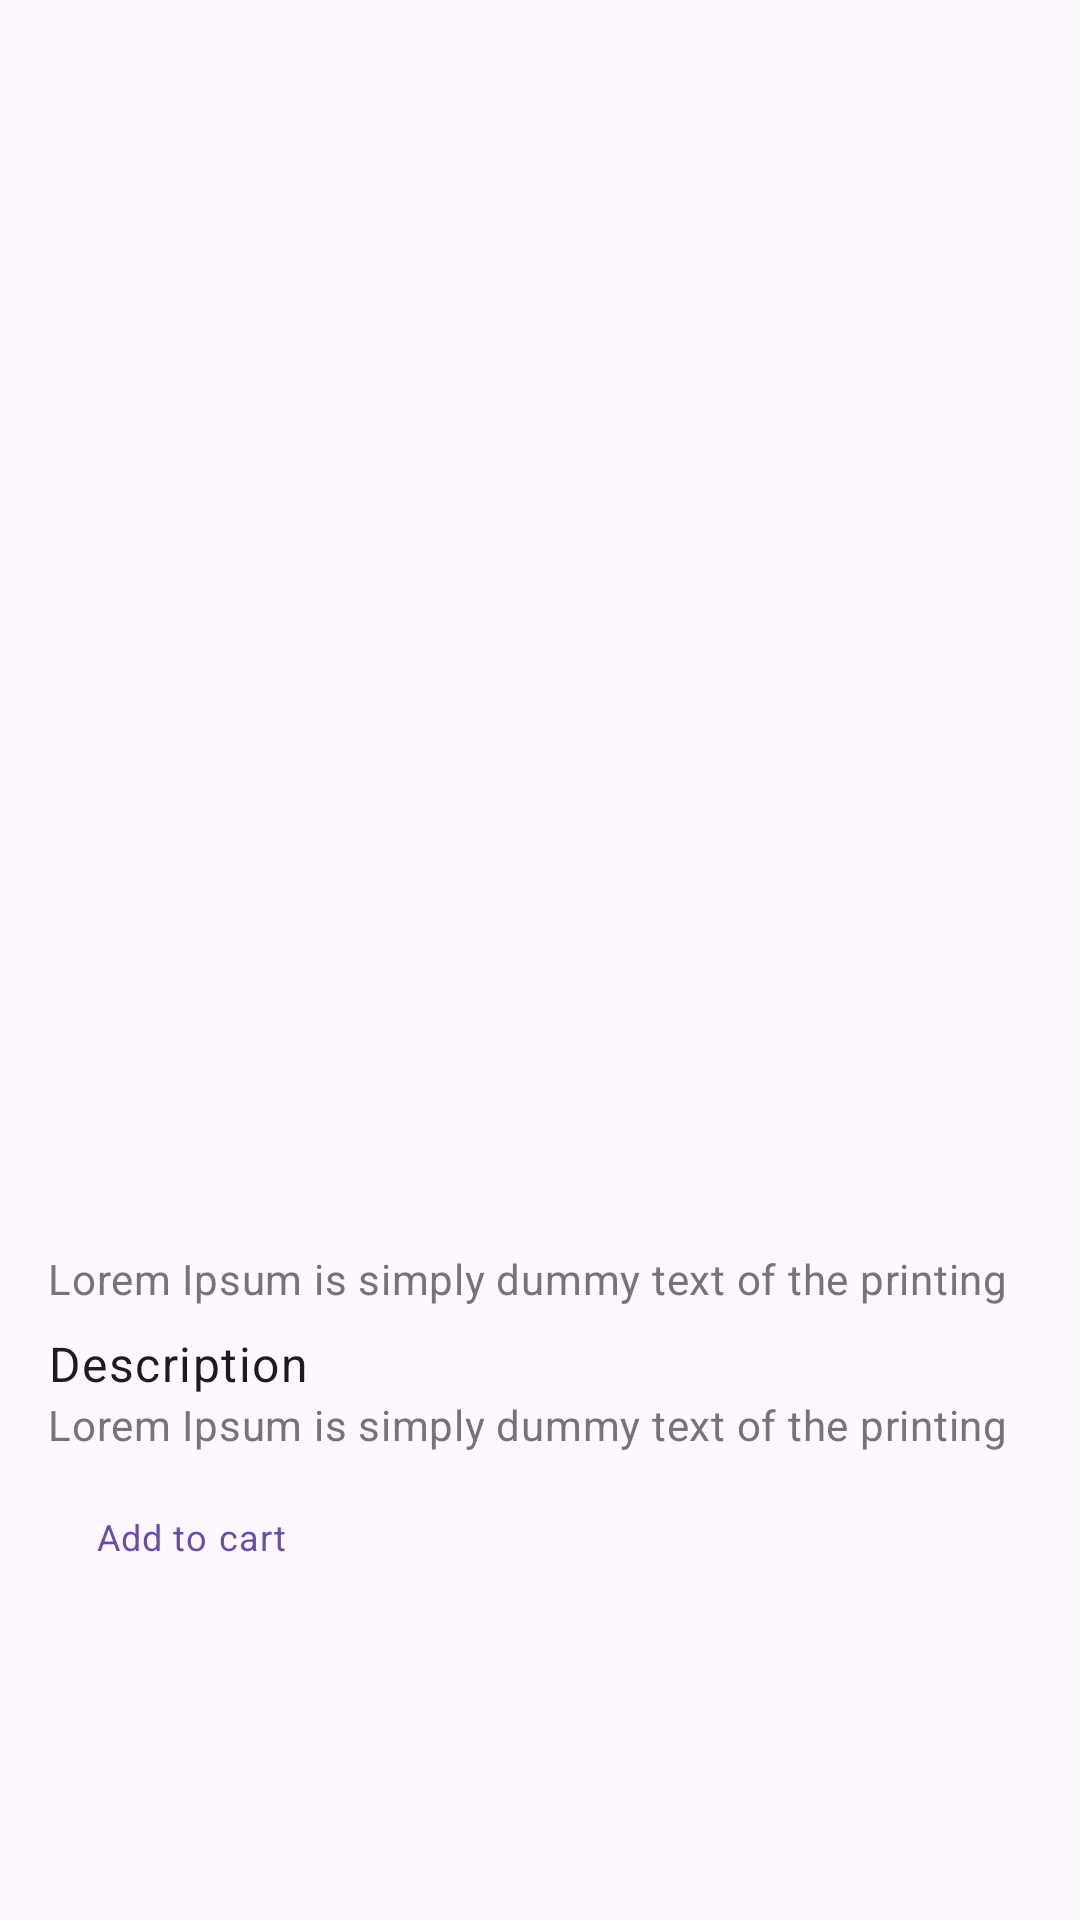

Layout XML and referenced resources for this Android screen:
<!-- AndroidManifest.xml: application theme Theme.ClickAstro -->
<!-- res/layout/fragment_product.xml -->
<?xml version="1.0" encoding="utf-8"?>
<FrameLayout
    xmlns:android="http://schemas.android.com/apk/res/android"
    xmlns:tools="http://schemas.android.com/tools"
    android:layout_width="match_parent"
    android:layout_height="match_parent"
    tools:context=".views.ProductFragment">

    <ScrollView
        android:layout_width="match_parent"
        android:layout_height="match_parent"
        tools:context=".MainActivity2">

        <LinearLayout
            android:layout_width="match_parent"
            android:layout_height="match_parent"
            android:orientation="vertical"
            android:padding="16dp">

            <ImageView
                android:id="@+id/productImageView"
                android:layout_width="300dp"
                android:layout_height="300dp"
                android:layout_gravity="center"
                android:scaleType="fitCenter"
                />

            <Space
                android:layout_width="match_parent"
                android:layout_height="16dp" />

            <TextView
                android:id="@+id/productNameTextView"
                android:layout_width="wrap_content"
                android:layout_height="wrap_content"
                android:textAppearance="@style/TextAppearance.MaterialComponents.Headline6" />

            <Space
                android:layout_width="match_parent"
                android:layout_height="4dp" />

            <TextView
                android:id="@+id/priceTextView"
                android:layout_width="wrap_content"
                android:layout_height="wrap_content"
                android:textAppearance="@style/TextAppearance.MaterialComponents.Subtitle1" />

            <Space
                android:layout_width="match_parent"
                android:layout_height="4dp" />

            <LinearLayout
                android:layout_width="wrap_content"
                android:layout_height="wrap_content"
                android:gravity="center_horizontal">
                <ImageView
                    android:layout_width="20dp"
                    android:layout_height="20dp"
                    android:layout_gravity="center"
                    android:src="@drawable/star_rate"
                    />
                <TextView
                    android:id="@+id/rating_textview"
                    android:layout_width="wrap_content"
                    android:layout_height="wrap_content"
                    tools:text="4.5 (432)"
                    android:layout_gravity="center"
                    android:textAppearance="@style/TextAppearance.MaterialComponents.Caption"
                    />
            </LinearLayout>


            <Space
                android:layout_width="match_parent"
                android:layout_height="8dp" />
            <TextView
                android:id="@+id/availLang"
                android:layout_width="wrap_content"
                android:layout_height="wrap_content"
                android:textColor="#757575"
                android:text="Lorem Ipsum is simply dummy text of the printing "
                android:textAppearance="@style/TextAppearance.MaterialComponents.Body2" />
            <Space
                android:layout_width="match_parent"
                android:layout_height="8dp" />

            <TextView
                android:layout_width="wrap_content"
                android:layout_height="wrap_content"
                android:text="Description"
                android:textAppearance="@style/TextAppearance.MaterialComponents.Body1" />

            <TextView
                android:id="@+id/description"
                android:layout_width="wrap_content"
                android:layout_height="wrap_content"
                android:textColor="#757575"
                android:text="Lorem Ipsum is simply dummy text of the printing "
                android:textAppearance="@style/TextAppearance.MaterialComponents.Body2" />

            <Space
                android:layout_width="match_parent"
                android:layout_height="4dp" />

            <Button
                android:id="@+id/addToCartButton"
                style="@style/Widget.MaterialComponents.Button.OutlinedButton"
                android:layout_width="wrap_content"
                android:layout_height="wrap_content"
                android:text="Add to cart"
                android:textAppearance="@style/TextAppearance.MaterialComponents.Caption"
                />
        </LinearLayout>

    </ScrollView>

</FrameLayout>
<!-- resources referenced by this layout -->
<resources>
  <style name="Theme.ClickAstro" parent="Base.Theme.ClickAstro" />
  <style name="Base.Theme.ClickAstro" parent="Theme.Material3.DayNight.NoActionBar">
          
          
      </style>
</resources>
